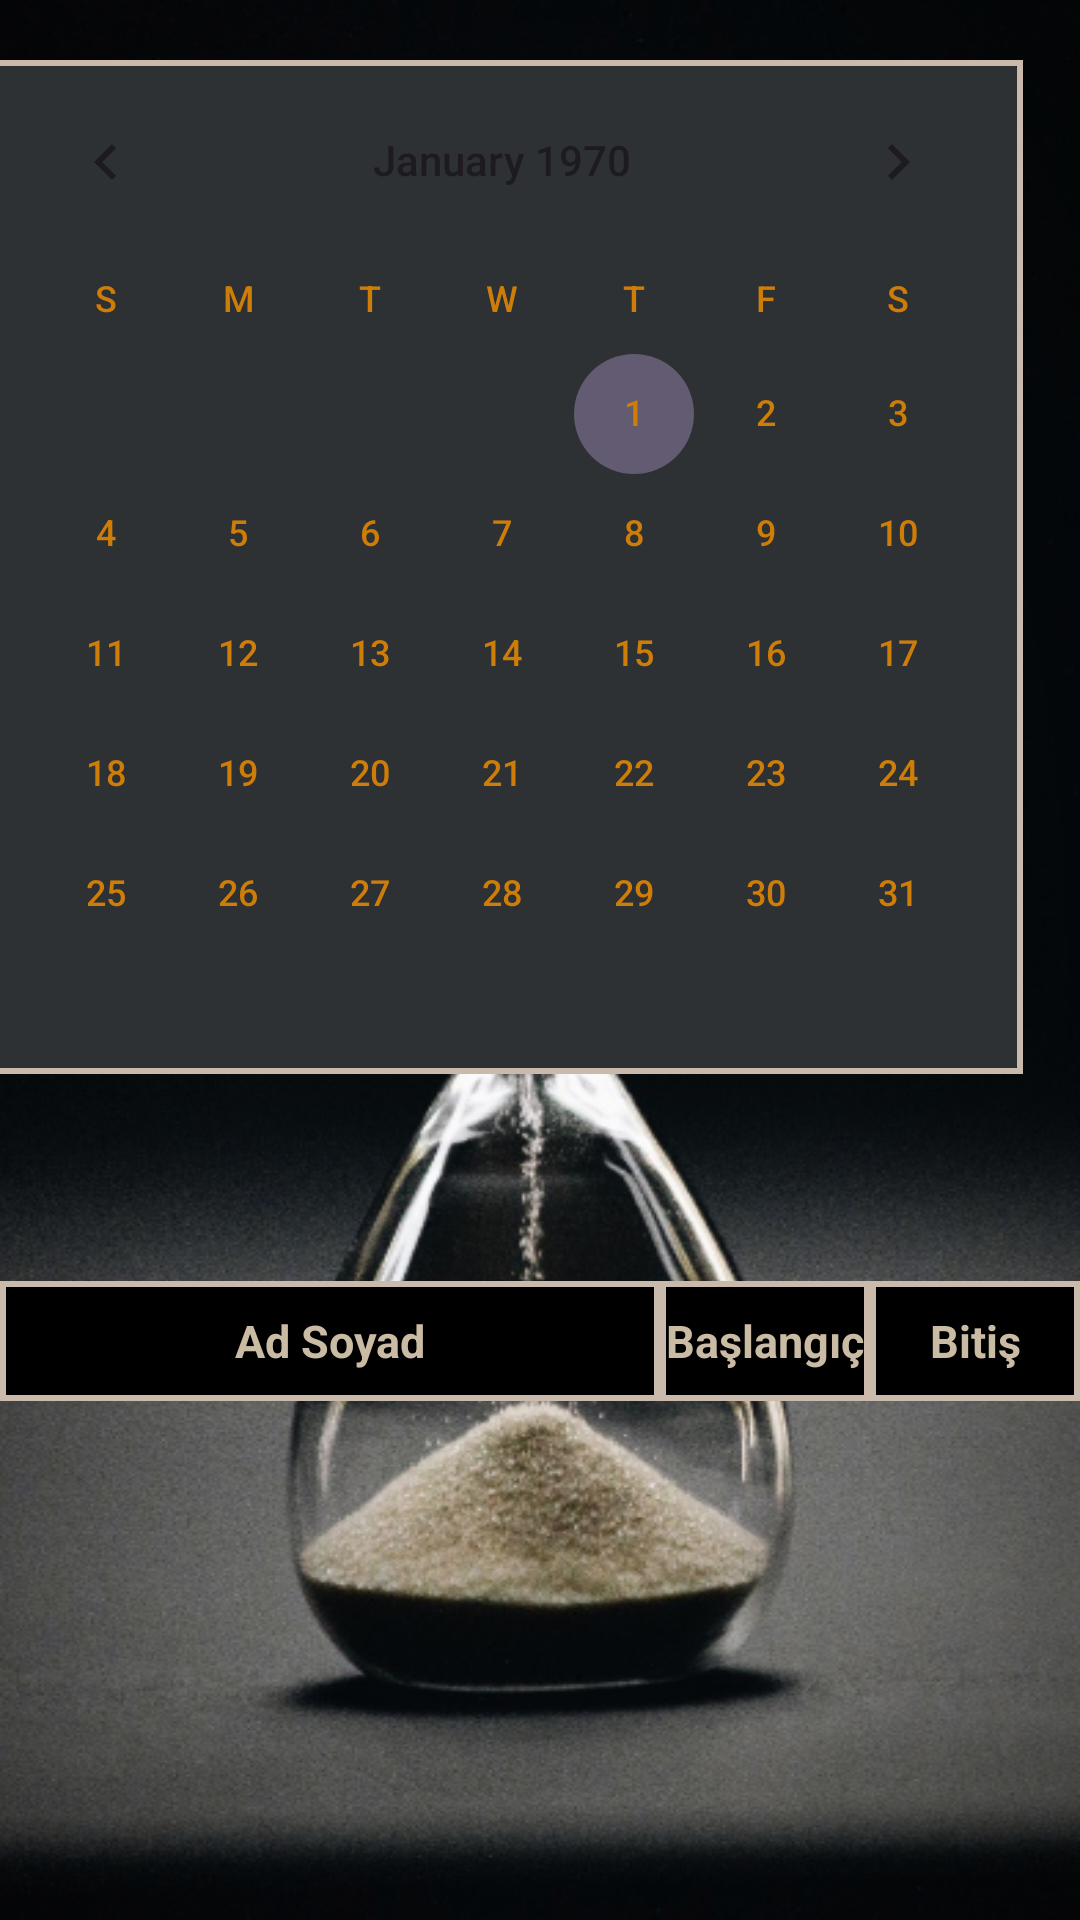

Layout XML and referenced resources for this Android screen:
<!-- AndroidManifest.xml: application theme Theme.VardiyaUygulamasi -->
<!-- res/layout/shifts_show.xml -->
<?xml version="1.0" encoding="utf-8"?>
<androidx.constraintlayout.widget.ConstraintLayout xmlns:android="http://schemas.android.com/apk/res/android"
    xmlns:app="http://schemas.android.com/apk/res-auto"
    xmlns:tools="http://schemas.android.com/tools"
    android:layout_width="match_parent"
    android:layout_height="match_parent"
    android:background="@drawable/bakcgorund_2">

    <CalendarView
        android:id="@+id/vardiya_tarih"
        android:layout_width="wrap_content"
        android:layout_height="wrap_content"
        android:layout_marginTop="20dp"
        android:layout_marginEnd="19dp"
        android:layout_marginBottom="69dp"
        android:background="@drawable/button_background"
        android:backgroundTint="#2e3133"
        android:dateTextAppearance="@style/EskiButton"
        android:foreground="@drawable/border"
        android:weekDayTextAppearance="@style/EskiButton"
        app:layout_constraintBottom_toTopOf="@+id/linearLayout"
        app:layout_constraintEnd_toEndOf="parent"
        app:layout_constraintTop_toTopOf="parent" />

    <LinearLayout
        android:id="@+id/linearLayout"
        android:layout_width="0dp"
        android:layout_height="wrap_content"
        android:orientation="horizontal"
        android:background="@color/black"
        android:backgroundTint="@color/black"
        app:layout_constraintBottom_toTopOf="@+id/liste"
        app:layout_constraintEnd_toEndOf="parent"
        app:layout_constraintStart_toStartOf="parent"
        app:layout_constraintTop_toBottomOf="@+id/vardiya_tarih">

        <TextView
            android:id="@+id/adSoyadTextView"
            android:layout_width="0dp"
            android:layout_height="40dp"
            android:layout_weight="1"
            android:background="@drawable/border"
            android:gravity="center"
            android:text="Ad Soyad"
            android:textColor="#cabba5"
            android:textSize="15sp"
            android:textStyle="bold" />

        <TextView
            android:id="@+id/baslangicSaatiTextView"
            android:layout_width="70dp"
            android:layout_height="40dp"
            android:background="@drawable/border"
            android:gravity="center"
            android:text="Başlangıç"
            android:textColor="#cabba5"
            android:textSize="15sp"
            android:textStyle="bold" />

        <TextView
            android:id="@+id/bitisSaatiTextView"
            android:layout_width="70dp"
            android:layout_height="40dp"
            android:background="@drawable/border"
            android:gravity="center"
            android:text="Bitiş"
            android:textColor="#cabba5"
            android:textSize="15sp"
            android:textStyle="bold" />

    </LinearLayout>

    <androidx.recyclerview.widget.RecyclerView
        android:id="@+id/liste"
        android:layout_width="0dp"
        android:layout_height="0dp"
        android:layout_marginBottom="8dp"
        android:backgroundTint="#cabaac"
        android:textColor="#cabba5"
        app:layout_constraintBottom_toBottomOf="parent"
        app:layout_constraintEnd_toEndOf="parent"
        app:layout_constraintStart_toStartOf="parent"
        app:layout_constraintTop_toBottomOf="@+id/linearLayout">

    </androidx.recyclerview.widget.RecyclerView>

</androidx.constraintlayout.widget.ConstraintLayout>
<!-- resources referenced by this layout -->
<resources>
  <color name="black">#FF000000</color>
  <!-- drawable bakcgorund_2: jpg bitmap (drawable, 220694 bytes) -->
  <!-- drawable border (drawable) -->
  <?xml version="1.0" encoding="utf-8"?>
  <shape xmlns:android="http://schemas.android.com/apk/res/android"
      xmlns:app="http://schemas.android.com/apk/res-auto"
      android:shape="rectangle">
  
      <stroke
          android:width="2dp"
          android:dashGap="2dp"
          android:color="#cabaac"/>
  
  </shape>
  <!-- drawable button_background (drawable) -->
  <?xml version="1.0" encoding="utf-8"?>
  <selector xmlns:android="http://schemas.android.com/apk/res/android">
  
      <item android:state_pressed="true">
          <shape>
              <corners android:radius="8dp" />
              <solid android:color="#009688" />
          </shape>
      </item>
  
      <item>
          <shape>
              <corners android:radius="8dp" />
              <solid android:color="#009688" />
          </shape>
      </item>
  </selector>
  <style name="EskiButton" parent="Widget.AppCompat.Button">
          <item name="android:background">@drawable/border</item>
          <item name="android:textColor">#CD7D08</item>
      </style>
  <style name="Theme.VardiyaUygulamasi" parent="Base.Theme.VardiyaUygulamasi" />
  <style name="Base.Theme.VardiyaUygulamasi" parent="Theme.Material3.DayNight.NoActionBar">
          
          
      </style>
</resources>
